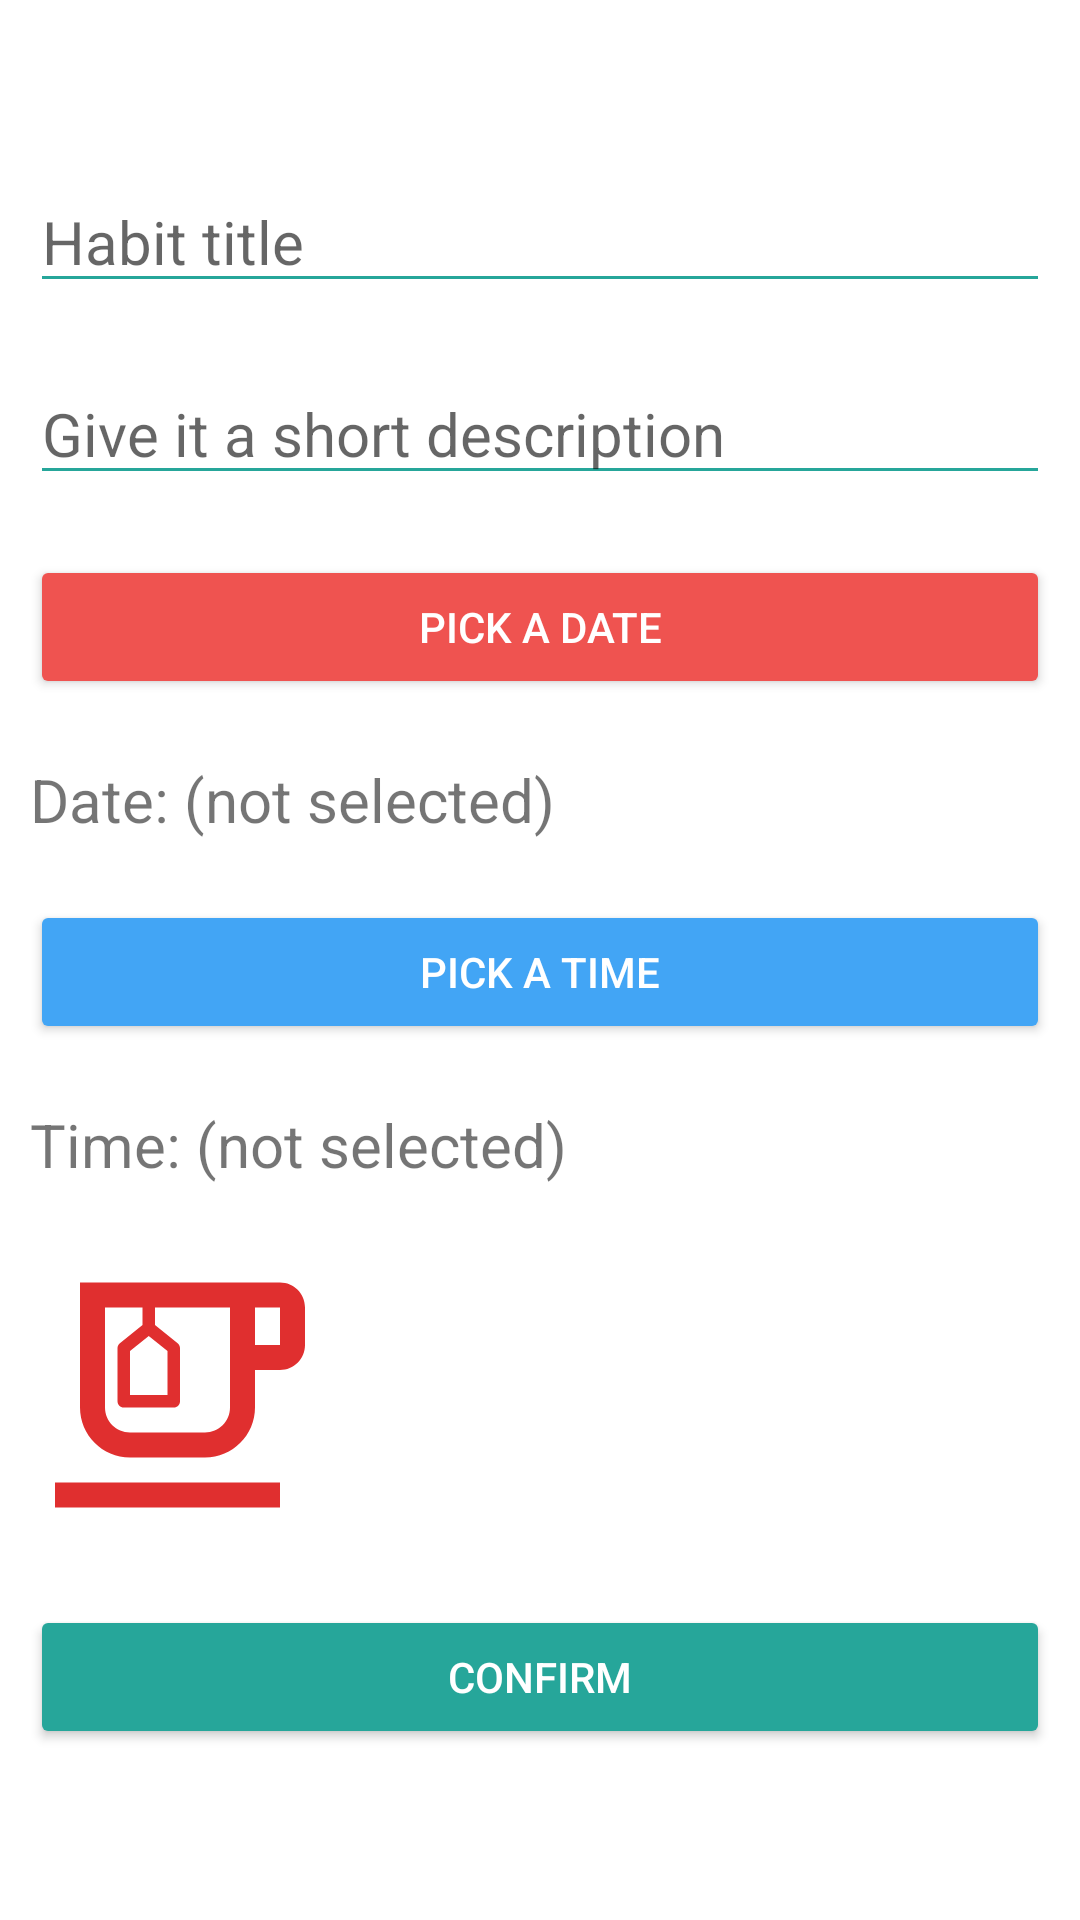

Here is an Android app screen rendered from its layout file. Give the layout XML and the strings, colors and styles it references.
<!-- AndroidManifest.xml: application theme Theme.HabitTrackerMVVM -->
<!-- res/layout/fragment_create_habit.xml -->
<?xml version="1.0" encoding="utf-8"?>
<RelativeLayout xmlns:android="http://schemas.android.com/apk/res/android"
    xmlns:tools="http://schemas.android.com/tools"
    android:layout_width="match_parent"
    android:layout_height="match_parent"
    android:background="@android:color/white"
    tools:context=".ui.fragments.createhabit.CreateHabitFragment">

    <ScrollView
        android:layout_width="match_parent"
        android:layout_height="wrap_content"
        android:layout_centerInParent="true">


        <LinearLayout
            android:id="@+id/ll_textviews"
            android:layout_width="match_parent"
            android:layout_height="match_parent"
            android:gravity="center"
            android:orientation="vertical">

            <EditText
                android:id="@+id/et_habitTitle"
                android:layout_width="match_parent"
                android:layout_height="wrap_content"
                android:layout_margin="10dp"
                android:backgroundTint="#26A69A"
                android:hint="Habit title"
                android:inputType="text"
                android:textColor="@android:color/black"
                android:textSize="20sp" />

            <EditText
                android:id="@+id/et_habitDescription"
                android:layout_width="match_parent"
                android:layout_height="wrap_content"
                android:layout_margin="10dp"
                android:backgroundTint="#26A69A"
                android:hint="Give it a short description"
                android:inputType="textShortMessage"
                android:textColor="@android:color/black"
                android:textSize="20sp" />

            <Button
                android:id="@+id/btn_pickDate"
                android:layout_width="match_parent"
                android:layout_height="wrap_content"
                android:layout_margin="10dp"
                android:backgroundTint="#EF5350"
                android:clickable="true"
                android:focusable="true"
                android:foreground="?android:attr/selectableItemBackground"
                android:text="Pick a date"
                android:textColor="@android:color/white" />

            <TextView
                android:id="@+id/tv_dateSelected"
                android:layout_width="match_parent"
                android:layout_height="wrap_content"
                android:layout_margin="10dp"
                android:text="Date: (not selected)"
                android:textSize="20sp" />

            <Button
                android:id="@+id/btn_pickTime"
                android:layout_width="match_parent"
                android:layout_height="wrap_content"
                android:layout_margin="10dp"
                android:backgroundTint="#42A5F5"
                android:clickable="true"
                android:focusable="true"
                android:foreground="?android:attr/selectableItemBackground"
                android:text="Pick a time"
                android:textColor="@android:color/white" />

            <TextView
                android:id="@+id/tv_timeSelected"
                android:layout_width="match_parent"
                android:layout_height="wrap_content"
                android:layout_margin="10dp"
                android:text="Time: (not selected)"
                android:textSize="20sp" />

            <LinearLayout
                android:id="@+id/layout_tea_smoking_fastfood"
                android:layout_width="match_parent"
                android:layout_height="wrap_content"
                android:orientation="horizontal">

                <ImageView
                    android:id="@+id/iv_teaSelected"
                    android:layout_width="100dp"
                    android:layout_height="100dp"
                    android:layout_margin="10dp"
                    android:layout_weight="1"
                    android:src="@drawable/ic_coffe_outline" />

                <ImageView
                    android:id="@+id/iv_fastFoodSelected"
                    android:layout_width="100dp"
                    android:layout_height="100dp"
                    android:layout_margin="10dp"
                    android:layout_weight="1"
                    android:src="@drawable/fastfood_selected" />

                <ImageView
                    android:id="@+id/iv_smokingSelected"
                    android:layout_width="100dp"
                    android:layout_height="100dp"
                    android:layout_margin="10dp"
                    android:layout_weight="1"
                    android:src="@drawable/ic_smoke_base" />

            </LinearLayout>

            <Button
                android:id="@+id/btn_confirm"
                android:layout_width="match_parent"
                android:layout_height="wrap_content"
                android:layout_margin="10dp"
                android:backgroundTint="#26A69A"
                android:clickable="true"
                android:focusable="true"
                android:foreground="?android:attr/selectableItemBackground"
                android:text="Confirm"
                android:textColor="@android:color/white" />

        </LinearLayout>

    </ScrollView>


</RelativeLayout>
<!-- resources referenced by this layout -->
<resources>
  <!-- drawable fastfood_selected (drawable) -->
  <?xml version="1.0" encoding="utf-8"?>
  <selector xmlns:android="http://schemas.android.com/apk/res/android">
  
      <item android:drawable="@drawable/ic_baseline_fastfood_24"
          android:state_selected="false"/>
  
  
      <item android:drawable="@drawable/ic_outline_fastfood_24"
          android:state_selected="true"/>
  
  
  
  
  </selector>
  <!-- drawable ic_coffe_outline (drawable) -->
  <vector android:height="24dp" android:tint="#E02F2F"
      android:viewportHeight="24" android:viewportWidth="24"
      android:width="24dp" xmlns:android="http://schemas.android.com/apk/res/android">
      <path android:fillColor="@android:color/white" android:pathData="M2,19h18v2h-18z"/>
      <path android:fillColor="@android:color/white" android:pathData="M20,3H4v10c0,2.21 1.79,4 4,4h6c2.21,0 4,-1.79 4,-4v-3h2c1.11,0 2,-0.89 2,-2V5C22,3.89 21.11,3 20,3zM16,13c0,1.1 -0.9,2 -2,2H8c-1.1,0 -2,-0.9 -2,-2V5h3v1.4L7.19,7.85C7.07,7.94 7,8.09 7,8.24v4.26C7,12.78 7.22,13 7.5,13h4c0.28,0 0.5,-0.22 0.5,-0.5V8.24c0,-0.15 -0.07,-0.3 -0.19,-0.39L10,6.4V5h6V13zM9.5,7.28l1.5,1.2V12H8V8.48L9.5,7.28zM20,8h-2V5h2V8z"/>
  </vector>
  <style name="Theme.HabitTrackerMVVM" parent="Theme.MaterialComponents.DayNight.DarkActionBar">
          
          <item name="colorPrimary">@color/primaryLightColor</item>
          <item name="colorPrimaryVariant">@color/primaryDarkColor</item>
          <item name="colorOnPrimary">@color/white</item>
          
          <item name="colorSecondary">@color/primaryLightColor</item>
          <item name="colorSecondaryVariant">@color/primaryLightColor</item>
          <item name="colorOnSecondary">@color/black</item>
          
          <item name="android:statusBarColor" tools:targetApi="l">?attr/colorPrimaryVariant</item>
          
      </style>
  <color name="primaryLightColor">#ff6f60</color>
  <color name="primaryDarkColor">#ab000d</color>
  <color name="white">#FFFFFFFF</color>
  <color name="black">#FF000000</color>
</resources>
